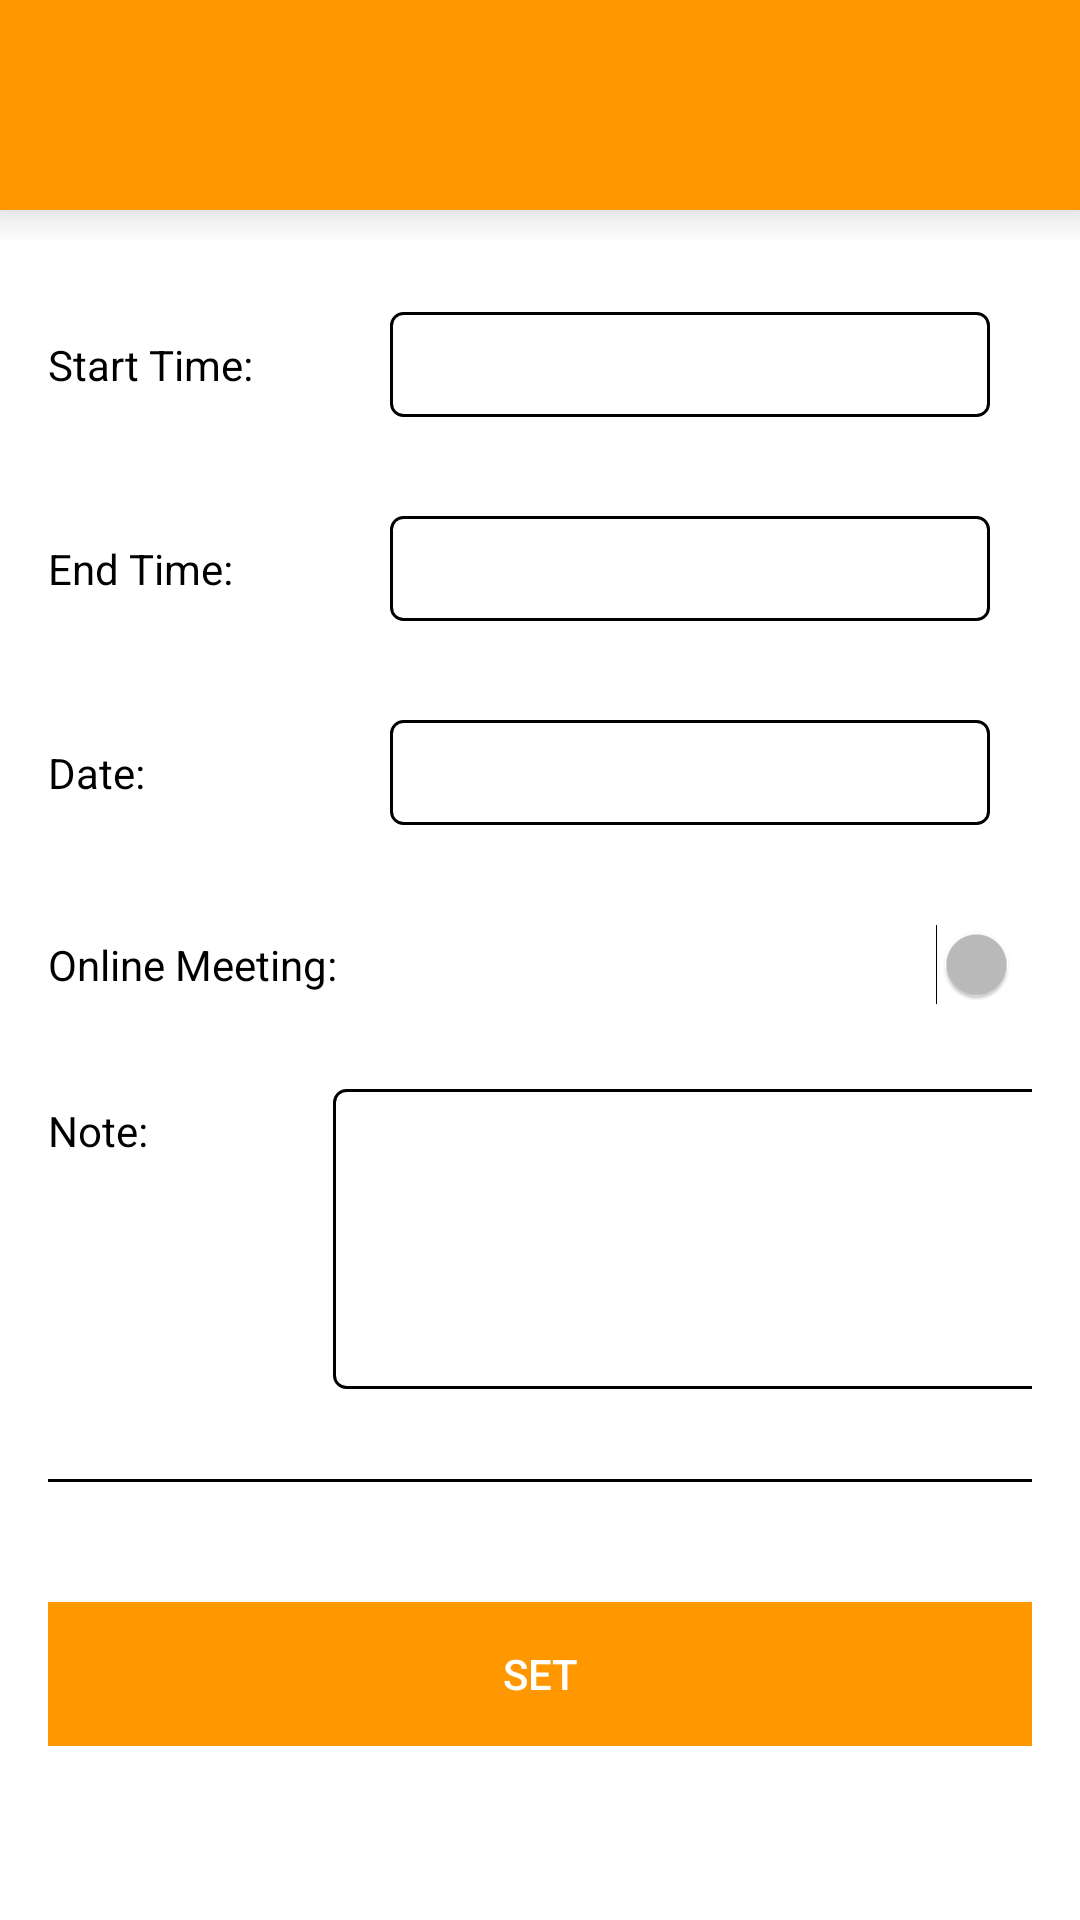

Reconstruct the res/layout file that produces this screen, plus the resources it refers to.
<!-- AndroidManifest.xml: application theme Theme.PRN231 -->
<!-- res/layout/activity_mentor_edit_schedules.xml -->
<?xml version="1.0" encoding="utf-8"?>
<androidx.constraintlayout.widget.ConstraintLayout xmlns:android="http://schemas.android.com/apk/res/android"
    xmlns:app="http://schemas.android.com/apk/res-auto"
    xmlns:tools="http://schemas.android.com/tools"
    android:id="@+id/main"
    android:layout_width="match_parent"
    android:layout_height="match_parent"
    tools:context=".MentorDetailBooking"
    android:background="@color/white">

    <androidx.core.widget.NestedScrollView
        android:layout_width="match_parent"
        android:layout_height="match_parent"
        android:background="@color/white">

        <LinearLayout
            android:layout_width="match_parent"
            android:layout_height="wrap_content"
            android:orientation="vertical">

            <LinearLayout
                android:layout_width="match_parent"
                android:layout_height="wrap_content"
                android:orientation="vertical">

                <androidx.appcompat.widget.Toolbar
                    android:id="@+id/toolbar"
                    android:layout_width="match_parent"
                    android:layout_height="70dp"
                    android:layout_marginBottom="10dp"
                    android:background="@color/orange"
                    android:elevation="10dp"
                    app:title=""
                    app:titleTextColor="@color/black">

                    <ImageView
                        android:id="@+id/back_arrow"
                        android:layout_width="wrap_content"
                        android:layout_height="wrap_content"
                        android:layout_gravity="start"
                        android:layout_marginTop="10dp"
                        android:contentDescription="Back Arrow"
                        android:padding="16dp"
                        android:src="@drawable/baseline_arrow_back_24" />
                </androidx.appcompat.widget.Toolbar>
            </LinearLayout>

            <LinearLayout
                android:layout_width="match_parent"
                android:layout_height="wrap_content"
                android:orientation="vertical"
                android:padding="16dp">

                
                <LinearLayout
                    android:layout_width="370dp"
                    android:layout_height="wrap_content"
                    android:orientation="horizontal"
                    android:layout_marginBottom="20dp">

                    <TextView
                        android:layout_width="wrap_content"
                        android:layout_height="wrap_content"
                        android:layout_marginTop="8dp"
                        android:text="Start Time: "
                        android:layout_weight="1"
                        android:textColor="@color/black" />

                    <TextView
                        android:id="@+id/tvStartTime"
                        android:layout_width="200dp"
                        android:layout_height="wrap_content"
                        android:layout_marginTop="8dp"
                        android:padding="8dp"
                        android:background="@drawable/rectangle_border"
                        android:textColor="@color/black"
                        android:clickable="true"
                        android:focusable="true"/>

                    <ImageButton
                        android:id="@+id/btnStartTime"
                        android:layout_width="48dp"
                        android:layout_height="48dp"
                        android:layout_marginStart="8dp"
                        android:src="@drawable/baseline_add_24"
                        android:background="?attr/selectableItemBackgroundBorderless"
                        android:contentDescription="Select Start Time"/>
                </LinearLayout>

                
                <LinearLayout
                    android:layout_width="370dp"
                    android:layout_height="wrap_content"
                    android:orientation="horizontal"
                    android:layout_marginBottom="20dp">

                    <TextView
                        android:layout_width="wrap_content"
                        android:layout_height="wrap_content"
                        android:layout_marginTop="8dp"
                        android:text="End Time: "
                        android:layout_weight="1"
                        android:textColor="@color/black" />

                    <TextView
                        android:id="@+id/tvEndTime"
                        android:layout_width="200dp"
                        android:layout_height="wrap_content"
                        android:layout_marginTop="8dp"
                        android:padding="8dp"
                        android:background="@drawable/rectangle_border"
                        android:textColor="@color/black"
                        android:clickable="true"
                        android:focusable="true"/>

                    <ImageButton
                        android:id="@+id/btnEndTime"
                        android:layout_width="48dp"
                        android:layout_height="48dp"
                        android:layout_marginStart="8dp"
                        android:src="@drawable/baseline_add_24"
                        android:background="?attr/selectableItemBackgroundBorderless"
                        android:contentDescription="Select End Time"/>
                </LinearLayout>

                
                <LinearLayout
                    android:layout_width="370dp"
                    android:layout_height="wrap_content"
                    android:orientation="horizontal"
                    android:layout_marginBottom="20dp">

                    <TextView
                        android:layout_width="wrap_content"
                        android:layout_height="wrap_content"
                        android:layout_marginTop="8dp"
                        android:text="Date: "
                        android:layout_weight="1"
                        android:textColor="@color/black" />

                    <TextView
                        android:id="@+id/tvDate"
                        android:layout_width="200dp"
                        android:layout_height="wrap_content"
                        android:layout_marginTop="8dp"
                        android:padding="8dp"
                        android:background="@drawable/rectangle_border"
                        android:textColor="@color/black"
                        android:clickable="true"
                        android:focusable="true"/>

                    <ImageButton
                        android:id="@+id/btnDate"
                        android:layout_width="48dp"
                        android:layout_height="48dp"
                        android:layout_marginStart="8dp"
                        android:src="@drawable/baseline_add_24"
                        android:background="?attr/selectableItemBackgroundBorderless"
                        android:contentDescription="Select Date"/>
                </LinearLayout>

                <LinearLayout
                    android:layout_width="370dp"
                    android:layout_height="wrap_content"
                    android:orientation="horizontal"
                    android:layout_marginBottom="20dp">

                    <TextView
                        android:layout_width="wrap_content"
                        android:layout_height="wrap_content"
                        android:layout_marginTop="8dp"
                        android:text="Online Meeting: "
                        android:layout_weight="1"
                        android:textColor="@color/black" />

                    <Switch
                        android:id="@+id/switchIsOnline"
                        android:layout_width="wrap_content"
                        android:layout_height="wrap_content"
                        android:layout_marginTop="8dp"
                        android:layout_marginRight="20dp"/>
                </LinearLayout>

                <LinearLayout
                    android:layout_width="370dp"
                    android:layout_height="wrap_content"
                    android:orientation="horizontal"
                    android:layout_marginBottom="30dp">

                    <TextView
                        android:layout_width="wrap_content"
                        android:layout_height="wrap_content"
                        android:layout_marginTop="8dp"
                        android:text="Note: "
                        android:layout_weight="1"
                        android:textColor="@color/black" />

                    <EditText
                        android:id="@+id/etNote"
                        android:layout_width="255dp"
                        android:layout_height="100dp"
                        android:layout_marginTop="8dp"
                        android:textColor="@color/black"
                        android:layout_marginLeft="10dp"
                        android:layout_marginRight="20dp"
                        android:gravity="start"
                        android:background="@drawable/rectangle_border"/>
                </LinearLayout>

                <View
                    android:layout_width="match_parent"
                    android:layout_height="1dp"
                    android:background="@color/black"
                    android:layout_marginBottom="40dp"/>

                <Button
                    android:id="@+id/bookingButton"
                    android:layout_width="match_parent"
                    android:layout_height="match_parent"
                    android:background="@color/orange"
                    android:text="set"/>

            </LinearLayout>
        </LinearLayout>
    </androidx.core.widget.NestedScrollView>

</androidx.constraintlayout.widget.ConstraintLayout>
<!-- resources referenced by this layout -->
<resources>
  <color name="black">#FF000000</color>
  <color name="orange">#FF9800</color>
  <color name="white">#FFFFFFFF</color>
  <!-- drawable rectangle_border (drawable) -->
  <shape xmlns:android="http://schemas.android.com/apk/res/android">
      <solid android:color="@android:color/transparent" />
      <stroke android:width="1dp" android:color="@android:color/black" />
      <corners android:radius="4dp"/>
  </shape>
  <style name="Theme.PRN231" parent="Base.Theme.PRN231" />
  <style name="Base.Theme.PRN231" parent="Theme.AppCompat.NoActionBar">
          
          
      </style>
</resources>
